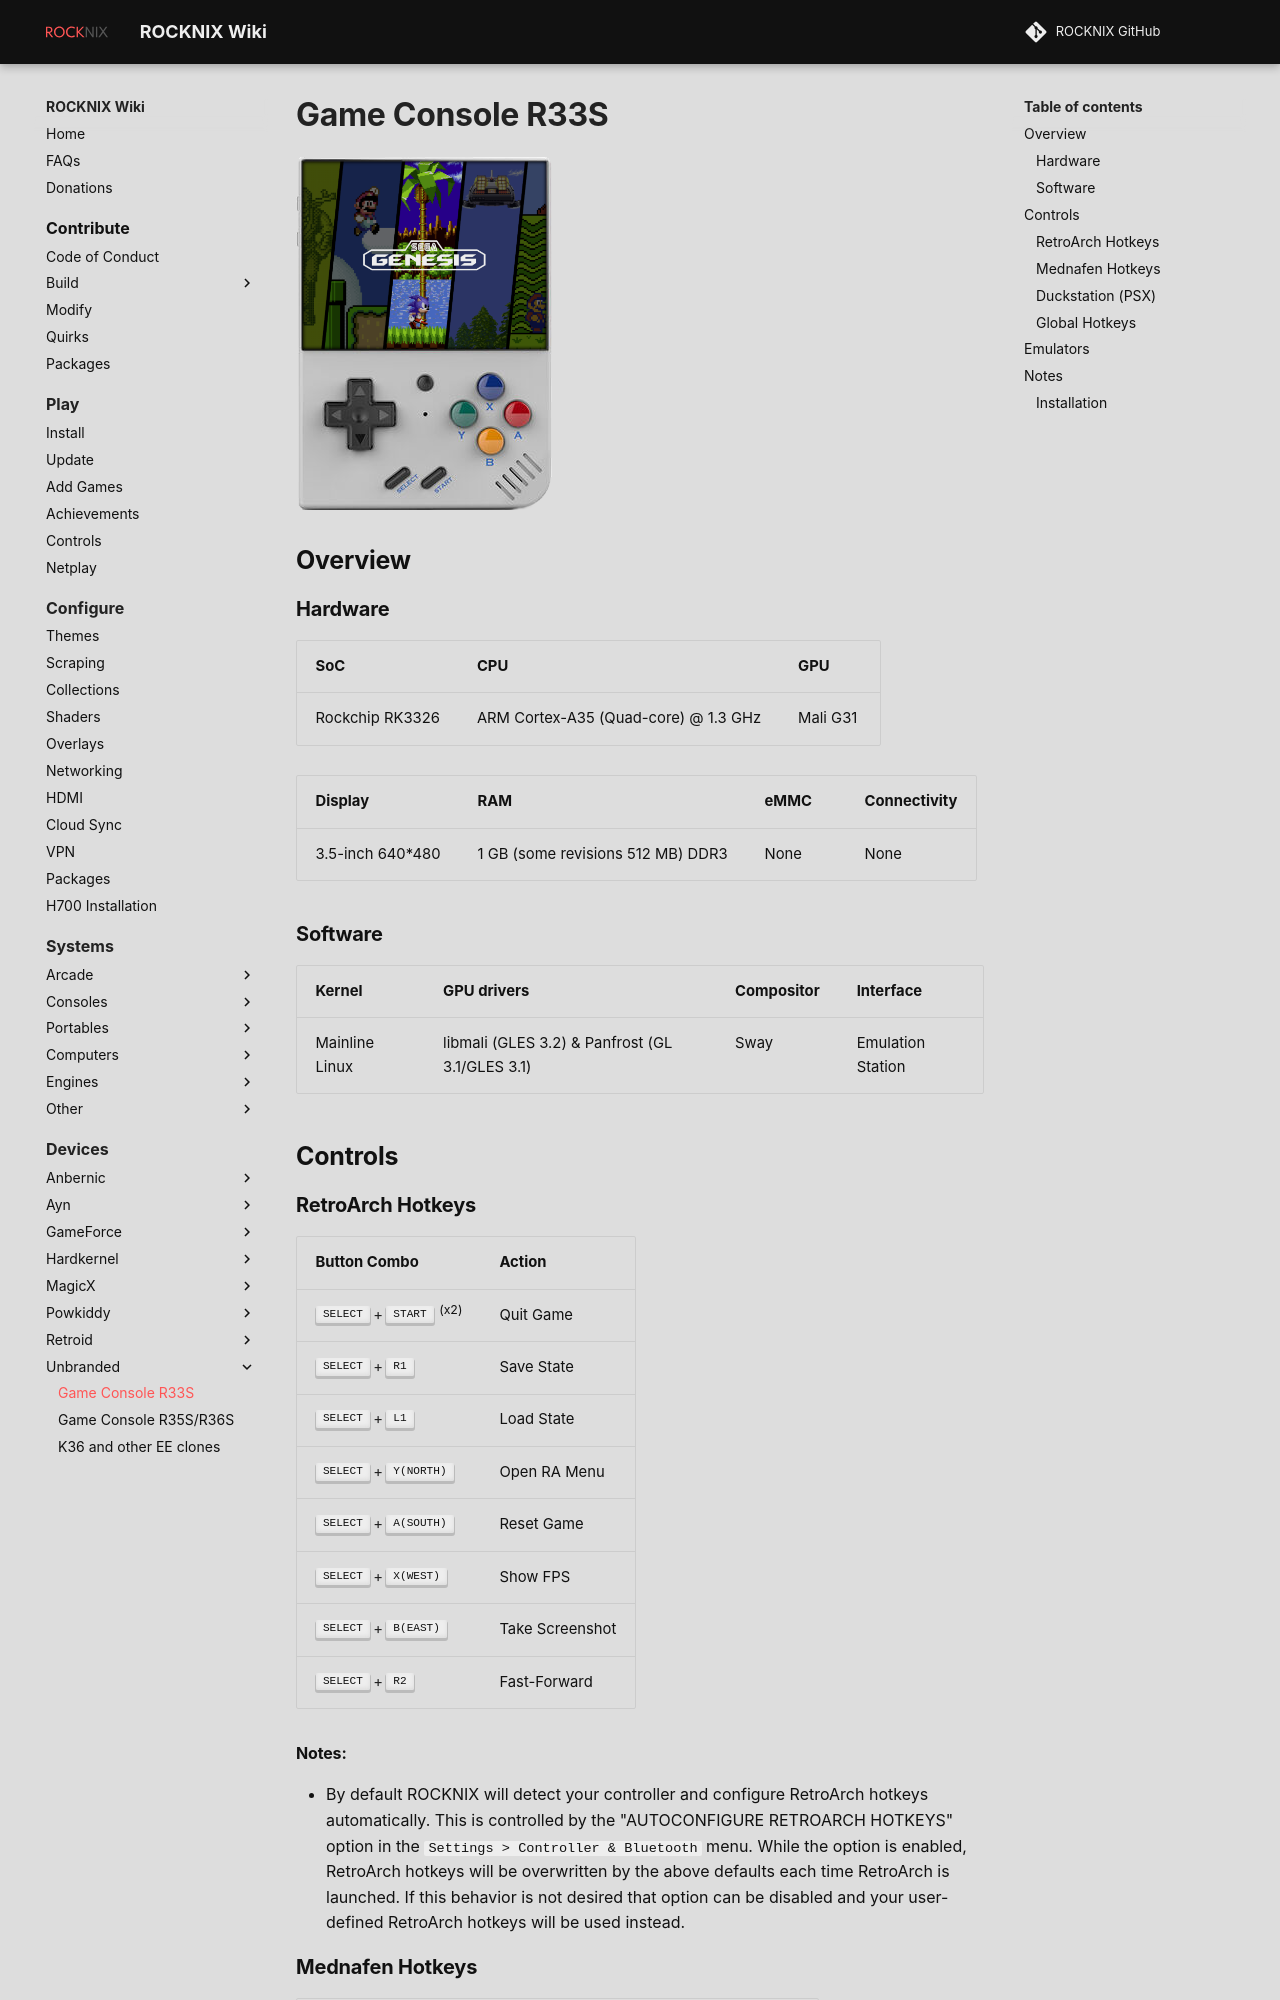

repository: stolen/rocknix.org · page: devices/unbranded/game-console-r33s/index.html · generator: mkdocs

# Game Console R33S

![](../../_inc/images/devices/unbranded-game-console-r33s.png){ .off-glb }

## Overview
{%set hw_display = '3.5-inch 640*480' %}
{%set hw_emmc = 'None' %}
{%set hw_connectivity = 'None' %}
{%set hw_ram = '1 GB (some revisions 512 MB) DDR3' %}
{% include "platforms/rk3326.md" %}

## Controls

{%set btn_north = 'Y(NORTH)' %}
{%set btn_west = 'X(WEST)' %}
{%set btn_south = 'A(SOUTH)' %}
{%set btn_east = 'B(EAST)' %}

{%include 'controls/retroarch.md' %}
{%include 'controls/mednafen.md' %}
{%include 'controls/duckstation.md' %}
{%include 'controls/extra.md' %}
